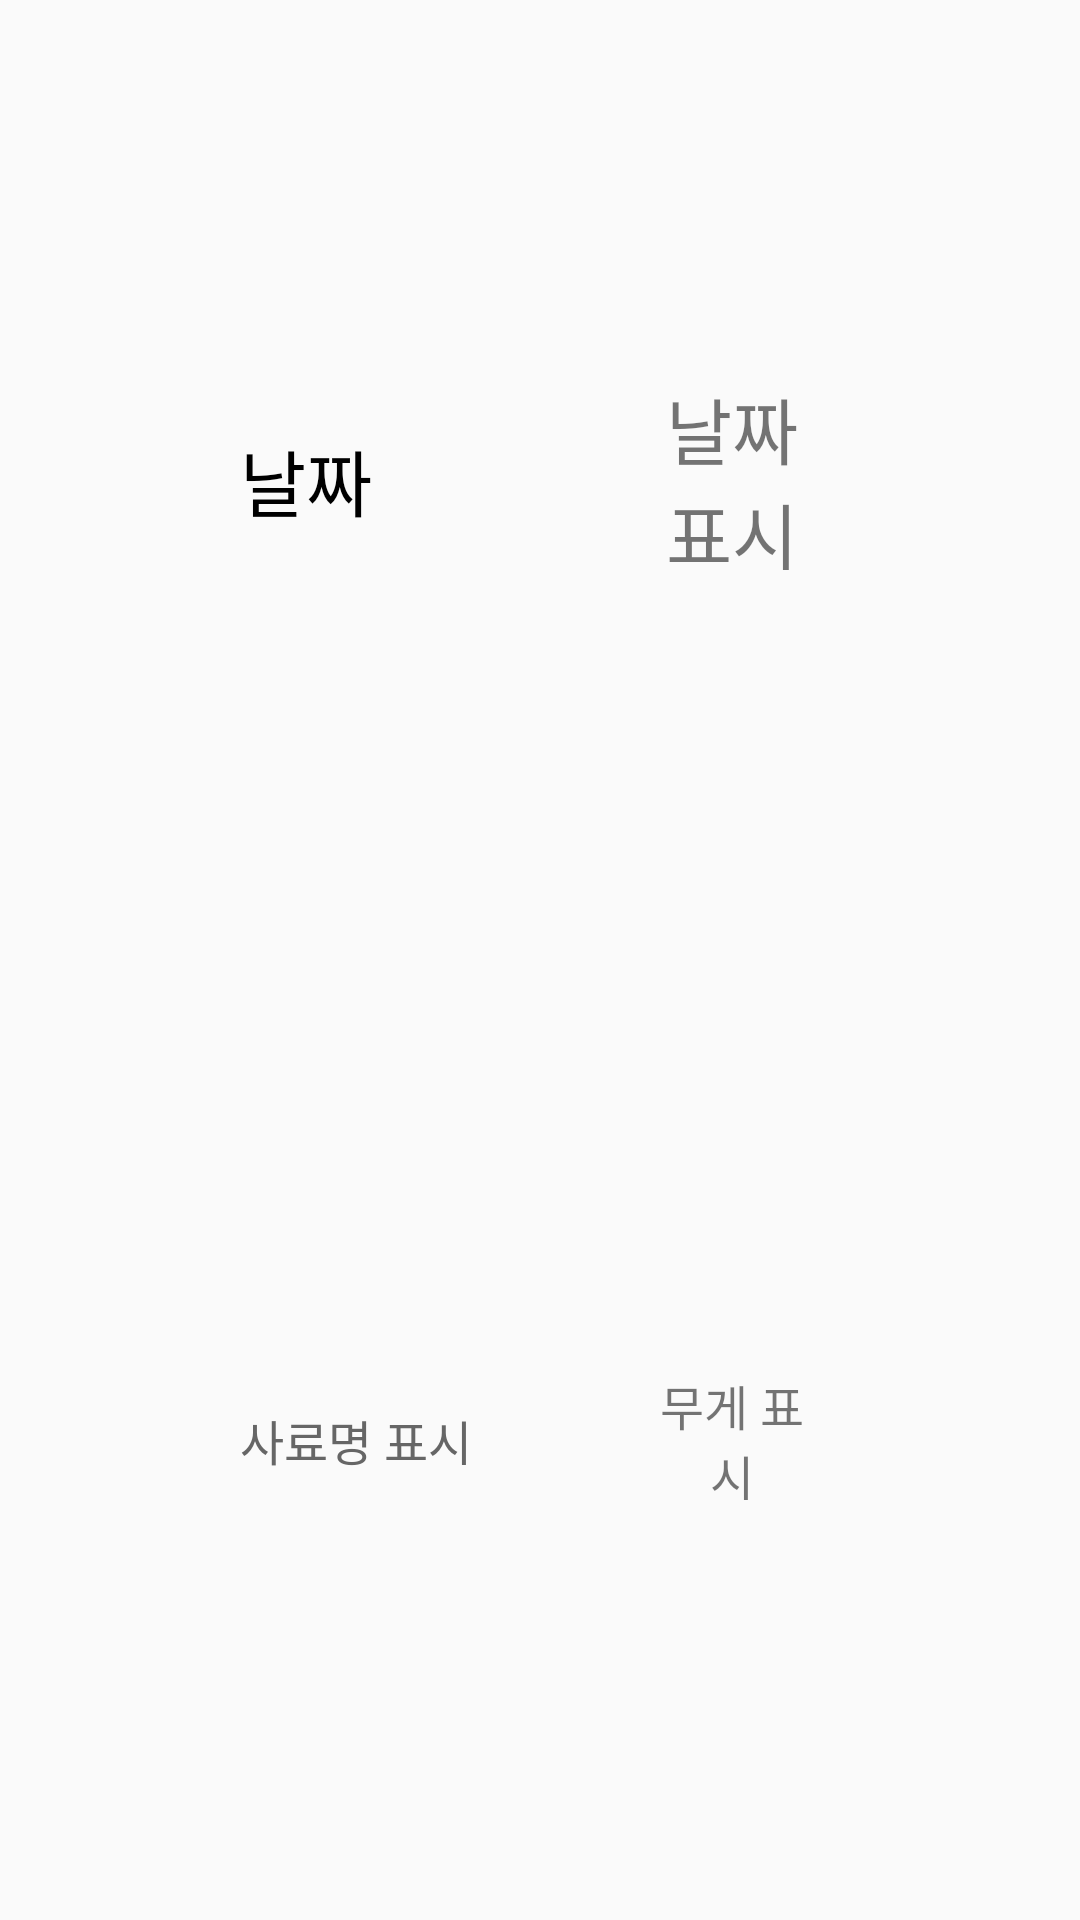

Produce the Android XML layout that renders to this screen, including the resource entries it uses.
<!-- AndroidManifest.xml: application theme AppTheme -->
<!-- res/layout/listview_meal_log.xml -->
<?xml version="1.0" encoding="utf-8"?>
<LinearLayout xmlns:android="http://schemas.android.com/apk/res/android"
    android:layout_width="match_parent"
    android:layout_height="match_parent"
    android:orientation="horizontal"
    android:weightSum="5">

    <ImageView
        android:id="@+id/imageview_meal_log"
        android:layout_width="80dp"
        android:layout_height="match_parent" />


    <LinearLayout
        android:layout_width="match_parent"
        android:layout_height="match_parent"
        android:orientation="vertical"
        android:weightSum="10"
        android:layout_weight="3">

        <TextView
            android:id="@+id/text_meal_log_subheading"
            android:layout_width="match_parent"
            android:layout_height="match_parent"
            android:gravity="center_vertical"
            android:text="날짜"
            android:textColor="#000000"
            android:textSize="24sp"
            android:layout_weight="5"/>

        <TextView
            android:id="@+id/text_meal_log_food_name"
            android:layout_width="match_parent"
            android:layout_height="match_parent"
            android:text="사료명 표시"
            android:textColor="#666666"
            android:textSize="16sp"
            android:layout_weight="5"
            android:gravity="center_vertical"/>


    </LinearLayout>


    <LinearLayout
        android:layout_width="match_parent"
        android:layout_height="match_parent"
        android:orientation="vertical"
        android:weightSum="10"
        android:layout_weight="3"
        android:layout_marginLeft="40dp">

        <TextView
            android:id="@+id/text_meal_log_show_date"
            android:layout_width="match_parent"
            android:layout_height="match_parent"
            android:text="날짜 표시"
            android:textSize="24sp"
            android:layout_weight="5"
            android:gravity="center"/>



        <TextView
            android:id="@+id/text_meal_log_food_weight"
            android:layout_width="match_parent"
            android:layout_height="match_parent"
            android:text="무게 표시"
            android:textSize="16sp"
            android:layout_weight="5"
            android:gravity="center"/>



    </LinearLayout>



</LinearLayout>
<!-- resources referenced by this layout -->
<resources>
  <style name="AppTheme" parent="Theme.AppCompat.Light.NoActionBar">
          
  
  
  
          
          <item name="colorPrimary">#1E90FF</item>
          <item name="colorPrimaryDark">#1E90FF</item>
  
          <item name="colorAccent">@color/colorAccent</item>
          <item name="android:itemBackground">@android:color/black</item>
          <item name="android:itemTextAppearance">@style/myCustomMenuTextAppearance</item>
  
          <item name="android:actionMenuTextColor">#FFFFFF</item>
          
          <item name="actionMenuTextColor">#FFFFFF</item>
      </style>
  <color name="colorAccent">#03DAC5</color>
  <style name="myCustomMenuTextAppearance" parent="@android:style/TextAppearance.Widget.IconMenu.Item">
          <item name="android:textColor">@android:color/white</item>
      </style>
</resources>
